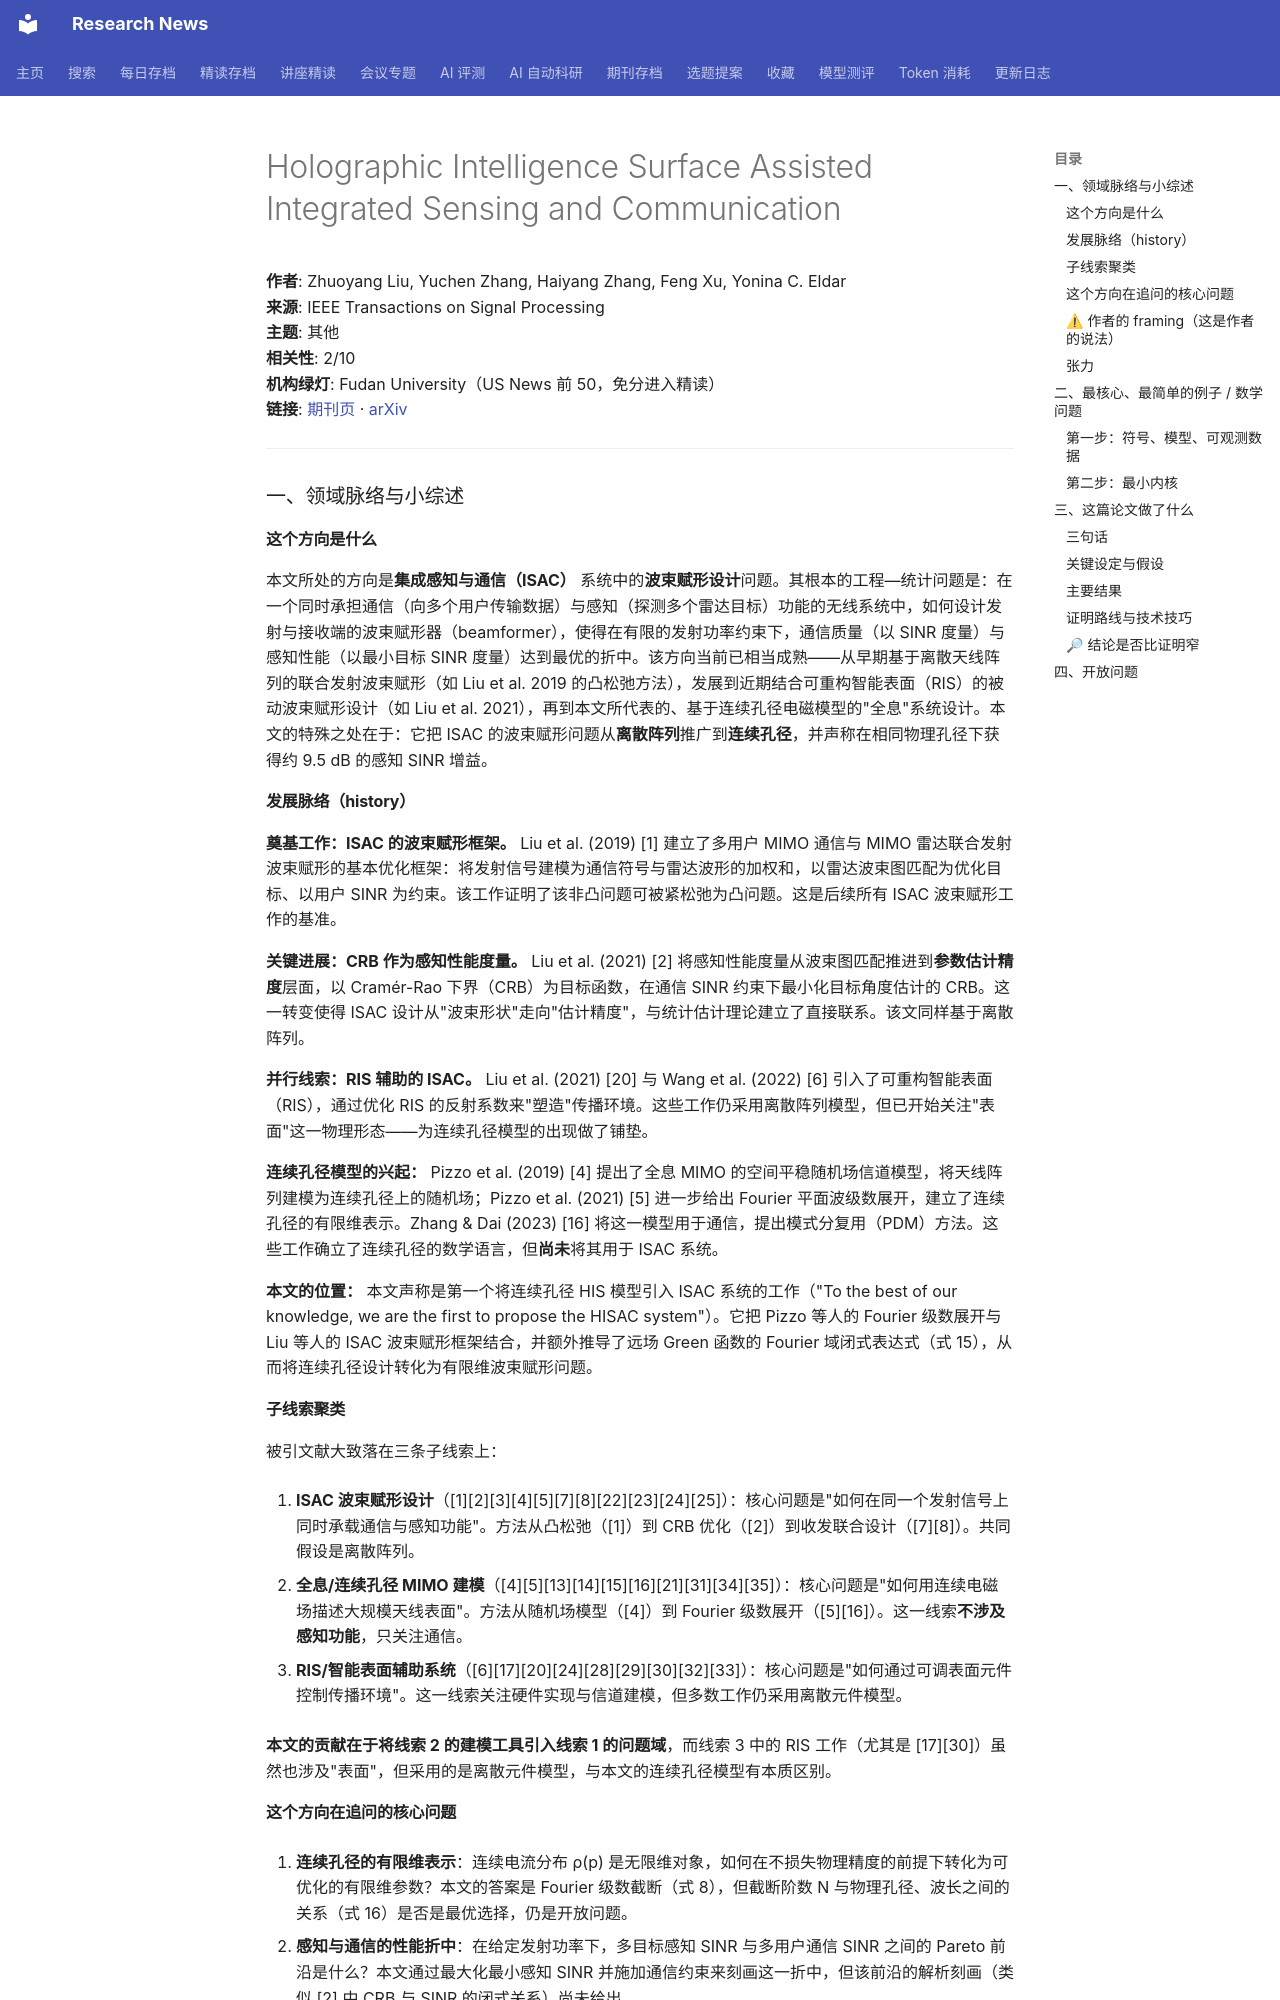

repository: cxy0714/research-news · page: deep_reads/2026-10-14-10.1109_tsp.2026.3689152/index.html · generator: mkdocs

# Holographic Intelligence Surface Assisted Integrated Sensing and Communication

**作者**: Zhuoyang Liu, Yuchen Zhang, Haiyang Zhang, Feng Xu, Yonina C. Eldar  
**来源**: IEEE Transactions on Signal Processing  
**主题**: 其他  
**相关性**: 2/10  
**机构绿灯**: Fudan University（US News 前 50，免分进入精读）  
**链接**: [期刊页](https://doi.org/10.1109/tsp.2026.3689152) · [arXiv](https://arxiv.org/abs/2406.04762)

---

### 一、领域脉络与小综述

#### 这个方向是什么

本文所处的方向是**集成感知与通信（ISAC）** 系统中的**波束赋形设计**问题。其根本的工程—统计问题是：在一个同时承担通信（向多个用户传输数据）与感知（探测多个雷达目标）功能的无线系统中，如何设计发射与接收端的波束赋形器（beamformer），使得在有限的发射功率约束下，通信质量（以 SINR 度量）与感知性能（以最小目标 SINR 度量）达到最优的折中。该方向当前已相当成熟——从早期基于离散天线阵列的联合发射波束赋形（如 Liu et al. 2019 的凸松弛方法），发展到近期结合可重构智能表面（RIS）的被动波束赋形设计（如 Liu et al. 2021），再到本文所代表的、基于连续孔径电磁模型的"全息"系统设计。本文的特殊之处在于：它把 ISAC 的波束赋形问题从**离散阵列**推广到**连续孔径**，并声称在相同物理孔径下获得约 9.5 dB 的感知 SINR 增益。

#### 发展脉络（history）

**奠基工作：ISAC 的波束赋形框架。** Liu et al. (2019) [1] 建立了多用户 MIMO 通信与 MIMO 雷达联合发射波束赋形的基本优化框架：将发射信号建模为通信符号与雷达波形的加权和，以雷达波束图匹配为优化目标、以用户 SINR 为约束。该工作证明了该非凸问题可被紧松弛为凸问题。这是后续所有 ISAC 波束赋形工作的基准。

**关键进展：CRB 作为感知性能度量。** Liu et al. (2021) [2] 将感知性能度量从波束图匹配推进到**参数估计精度**层面，以 Cramér-Rao 下界（CRB）为目标函数，在通信 SINR 约束下最小化目标角度估计的 CRB。这一转变使得 ISAC 设计从"波束形状"走向"估计精度"，与统计估计理论建立了直接联系。该文同样基于离散阵列。

**并行线索：RIS 辅助的 ISAC。** Liu et al. (2021) [20] 与 Wang et al. (2022) [6] 引入了可重构智能表面（RIS），通过优化 RIS 的反射系数来"塑造"传播环境。这些工作仍采用离散阵列模型，但已开始关注"表面"这一物理形态——为连续孔径模型的出现做了铺垫。

**连续孔径模型的兴起：** Pizzo et al. (2019) [4] 提出了全息 MIMO 的空间平稳随机场信道模型，将天线阵列建模为连续孔径上的随机场；Pizzo et al. (2021) [5] 进一步给出 Fourier 平面波级数展开，建立了连续孔径的有限维表示。Zhang & Dai (2023) [16] 将这一模型用于通信，提出模式分复用（PDM）方法。这些工作确立了连续孔径的数学语言，但**尚未**将其用于 ISAC 系统。

**本文的位置：** 本文声称是第一个将连续孔径 HIS 模型引入 ISAC 系统的工作（"To the best of our knowledge, we are the first to propose the HISAC system"）。它把 Pizzo 等人的 Fourier 级数展开与 Liu 等人的 ISAC 波束赋形框架结合，并额外推导了远场 Green 函数的 Fourier 域闭式表达式（式 15），从而将连续孔径设计转化为有限维波束赋形问题。

#### 子线索聚类

被引文献大致落在三条子线索上：

1. **ISAC 波束赋形设计**（[1][2][3][4][5][7][8][22][23][24][25]）：核心问题是"如何在同一个发射信号上同时承载通信与感知功能"。方法从凸松弛（[1]）到 CRB 优化（[2]）到收发联合设计（[7][8]）。共同假设是离散阵列。

2. **全息/连续孔径 MIMO 建模**（[4][5][13][14][15][16][21][31][34][35]）：核心问题是"如何用连续电磁场描述大规模天线表面"。方法从随机场模型（[4]）到 Fourier 级数展开（[5][16]）。这一线索**不涉及感知功能**，只关注通信。

3. **RIS/智能表面辅助系统**（[6][17][20][24][28][29][30][32][33]）：核心问题是"如何通过可调表面元件控制传播环境"。这一线索关注硬件实现与信道建模，但多数工作仍采用离散元件模型。

**本文的贡献在于将线索 2 的建模工具引入线索 1 的问题域**，而线索 3 中的 RIS 工作（尤其是 [17][30]）虽然也涉及"表面"，但采用的是离散元件模型，与本文的连续孔径模型有本质区别。
